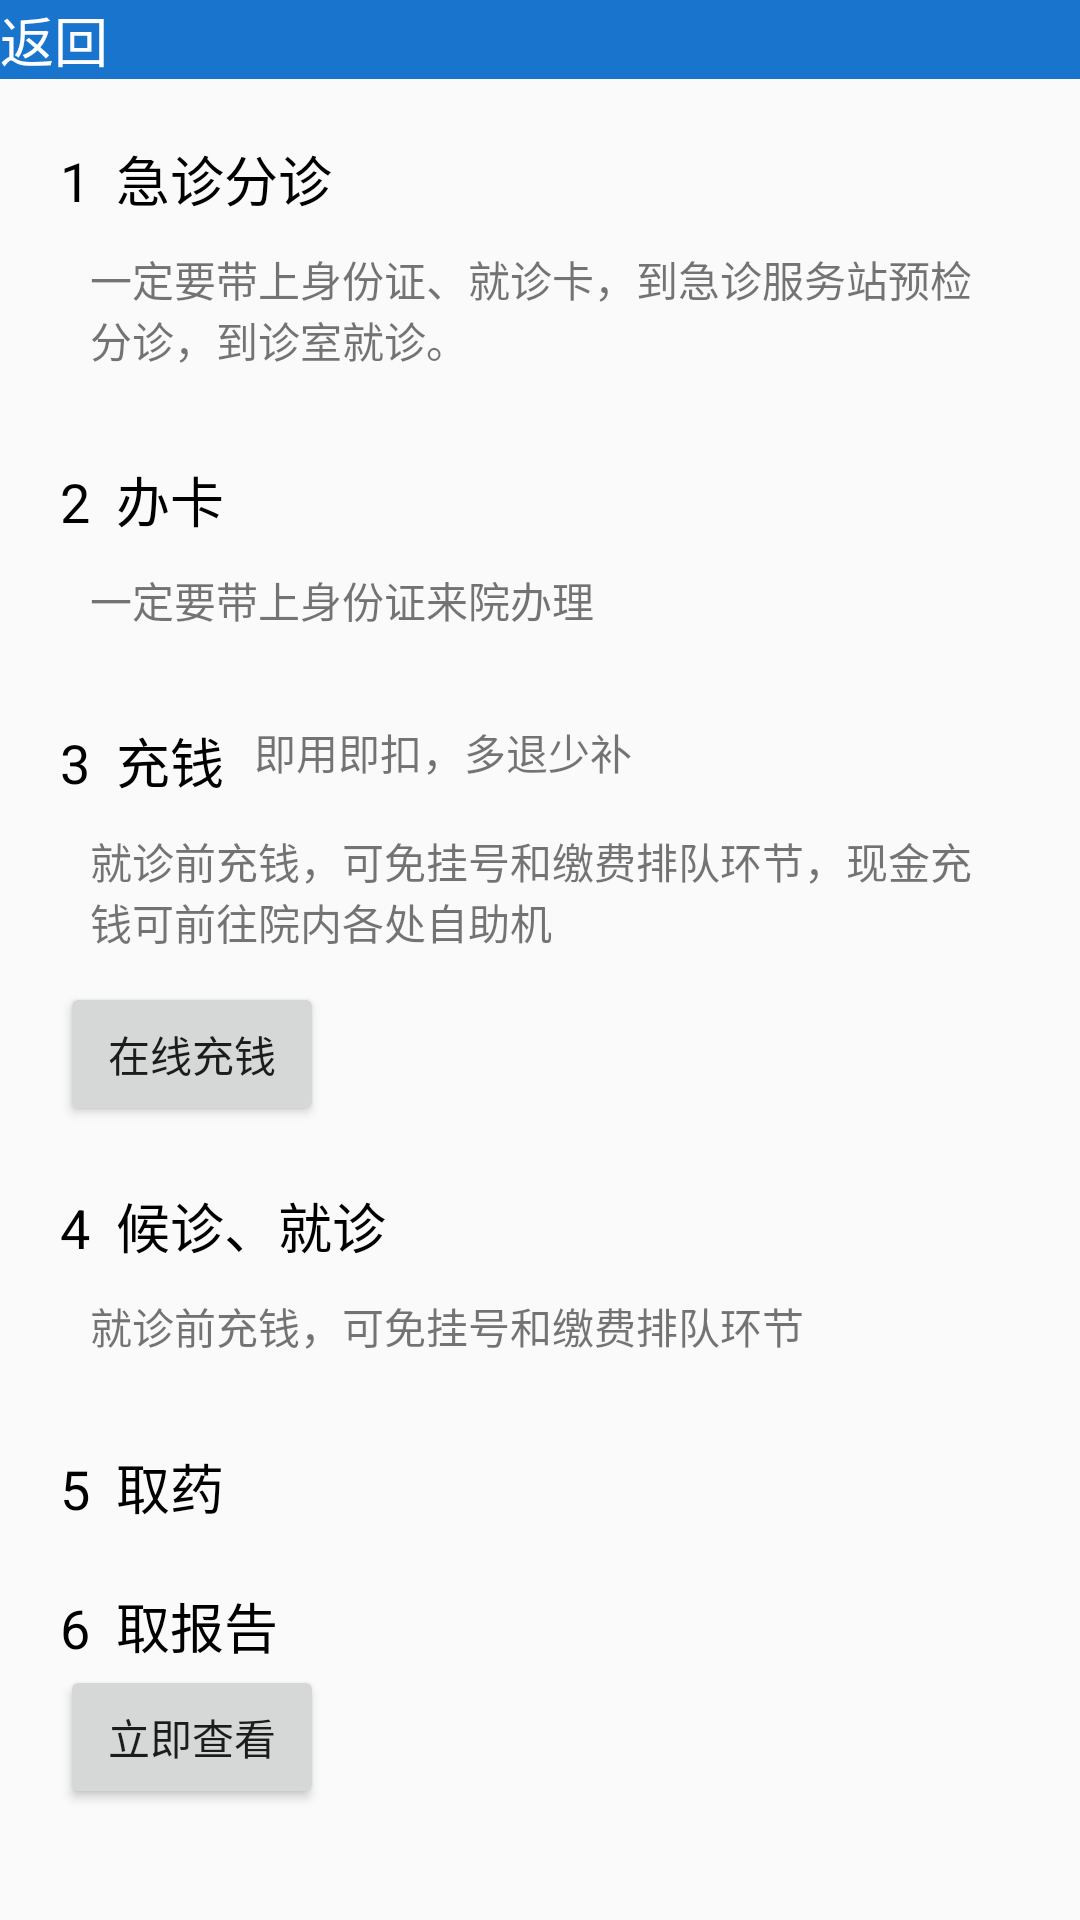

Write the Android layout XML for this screen, with the resource values it uses.
<!-- AndroidManifest.xml: application theme Theme.Curriculumdesign2 -->
<!-- res/layout/guide_emergency.xml -->
<?xml version="1.0" encoding="utf-8"?>
<LinearLayout xmlns:android="http://schemas.android.com/apk/res/android"
    xmlns:tools="http://schemas.android.com/tools"
    android:orientation="vertical"
    android:layout_width="match_parent"
    android:layout_height="match_parent">

    <LinearLayout
        android:id="@+id/back"
        android:layout_width="match_parent"
        android:layout_height="wrap_content"
        android:background="@color/subtitleInfo"
        android:orientation="horizontal">

        <ImageButton
            android:layout_width="wrap_content"
            android:layout_height="wrap_content"
            android:background="@color/subtitleInfo"
            android:src="@drawable/ps_ic_normal_back" />

        <TextView
            android:layout_width="wrap_content"
            android:layout_height="wrap_content"
            android:text="返回"
            android:textSize="18sp"
            android:textColor="@color/white"
            android:layout_gravity="center"/>
    </LinearLayout>

    <RelativeLayout
        android:layout_width="match_parent"
        android:layout_height="wrap_content"
        android:layout_marginTop="20dp"
        android:layout_marginLeft="20dp"
        android:layout_marginRight="20dp">

        <TextView
            android:id="@+id/num1"
            android:layout_width="match_parent"
            android:layout_height="wrap_content"
            android:text="1  急诊分诊"
            android:textColor="@color/black"
            android:textSize="18sp"/>

        <TextView
            android:layout_width="match_parent"
            android:layout_height="wrap_content"
            android:layout_margin="10dp"
            android:layout_below="@+id/num1"
            android:text="一定要带上身份证、就诊卡，到急诊服务站预检分诊，到诊室就诊。"/>
    </RelativeLayout>

    <RelativeLayout
        android:layout_width="match_parent"
        android:layout_height="wrap_content"
        android:layout_marginTop="20dp"
        android:layout_marginLeft="20dp"
        android:layout_marginRight="20dp">

        <TextView
            android:id="@+id/num2"
            android:layout_width="match_parent"
            android:layout_height="wrap_content"
            android:text="2  办卡"
            android:textColor="@color/black"
            android:textSize="18sp"/>

        <TextView
            android:layout_width="match_parent"
            android:layout_height="wrap_content"
            android:layout_margin="10dp"
            android:layout_below="@+id/num2"
            android:text="一定要带上身份证来院办理"/>
    </RelativeLayout>

    <RelativeLayout
        android:layout_width="match_parent"
        android:layout_height="wrap_content"
        android:layout_marginTop="20dp"
        android:layout_marginLeft="20dp"
        android:layout_marginRight="20dp">

        <TextView
            android:id="@+id/num3"
            android:layout_width="wrap_content"
            android:layout_height="wrap_content"
            android:text="3  充钱"
            android:textColor="@color/black"
            android:textSize="18sp"/>

        <TextView
            android:layout_width="wrap_content"
            android:layout_height="wrap_content"
            android:paddingStart="10dp"
            android:layout_toEndOf="@+id/num3"
            android:text="即用即扣，多退少补"
            tools:ignore="RtlSymmetry" />

        <TextView
            android:id="@+id/info3"
            android:layout_width="match_parent"
            android:layout_height="wrap_content"
            android:layout_margin="10dp"
            android:layout_below="@+id/num3"
            android:text="就诊前充钱，可免挂号和缴费排队环节，现金充钱可前往院内各处自助机"/>

        <Button
            android:layout_width="wrap_content"
            android:layout_height="wrap_content"
            android:layout_below="@+id/info3"
            android:text="在线充钱"/>
    </RelativeLayout>

    <RelativeLayout
        android:layout_width="match_parent"
        android:layout_height="wrap_content"
        android:layout_marginTop="20dp"
        android:layout_marginLeft="20dp"
        android:layout_marginRight="20dp">

        <TextView
            android:id="@+id/num4"
            android:layout_width="match_parent"
            android:layout_height="wrap_content"
            android:text="4  候诊、就诊"
            android:textColor="@color/black"
            android:textSize="18sp"/>

        <TextView
            android:layout_width="match_parent"
            android:layout_height="wrap_content"
            android:layout_margin="10dp"
            android:layout_below="@+id/num4"
            android:text="就诊前充钱，可免挂号和缴费排队环节"/>
    </RelativeLayout>

    <RelativeLayout
        android:layout_width="match_parent"
        android:layout_height="wrap_content"
        android:layout_marginTop="20dp"
        android:layout_marginLeft="20dp"
        android:layout_marginRight="20dp">

        <TextView
            android:id="@+id/num5"
            android:layout_width="match_parent"
            android:layout_height="wrap_content"
            android:text="5  取药"
            android:textColor="@color/black"
            android:textSize="18sp"/>
    </RelativeLayout>

    <RelativeLayout
        android:layout_width="match_parent"
        android:layout_height="wrap_content"
        android:layout_marginTop="20dp"
        android:layout_marginLeft="20dp"
        android:layout_marginRight="20dp">

        <TextView
            android:id="@+id/num6"
            android:layout_width="wrap_content"
            android:layout_height="wrap_content"
            android:text="6  取报告"
            android:textColor="@color/black"
            android:textSize="18sp"/>

        <Button
            android:layout_width="wrap_content"
            android:layout_height="wrap_content"
            android:layout_below="@+id/num6"
            android:text="立即查看"/>
    </RelativeLayout>
</LinearLayout>
<!-- resources referenced by this layout -->
<resources>
  <color name="black">#FF000000</color>
  <color name="subtitleInfo">#1874CD</color>
  <color name="white">#FFFFFFFF</color>
  <style name="Theme.Curriculumdesign2" parent="Theme.MaterialComponents.DayNight.DarkActionBar.Bridge">
          
          <item name="colorPrimary">@color/bar</item>
          <item name="colorPrimaryVariant">@color/back</item>
          <item name="colorOnPrimary">@color/white</item>
          
          <item name="colorSecondary">@color/teal_200</item>
          <item name="colorSecondaryVariant">@color/teal_700</item>
          <item name="colorOnSecondary">@color/black</item>
          
          <item name="android:statusBarColor" tools:targetApi="l">@color/bar</item>
          
      </style>
  <color name="bar">#58B</color>
  <color name="back">#369</color>
  <color name="teal_200">#FF03DAC5</color>
  <color name="teal_700">#FF018786</color>
</resources>
